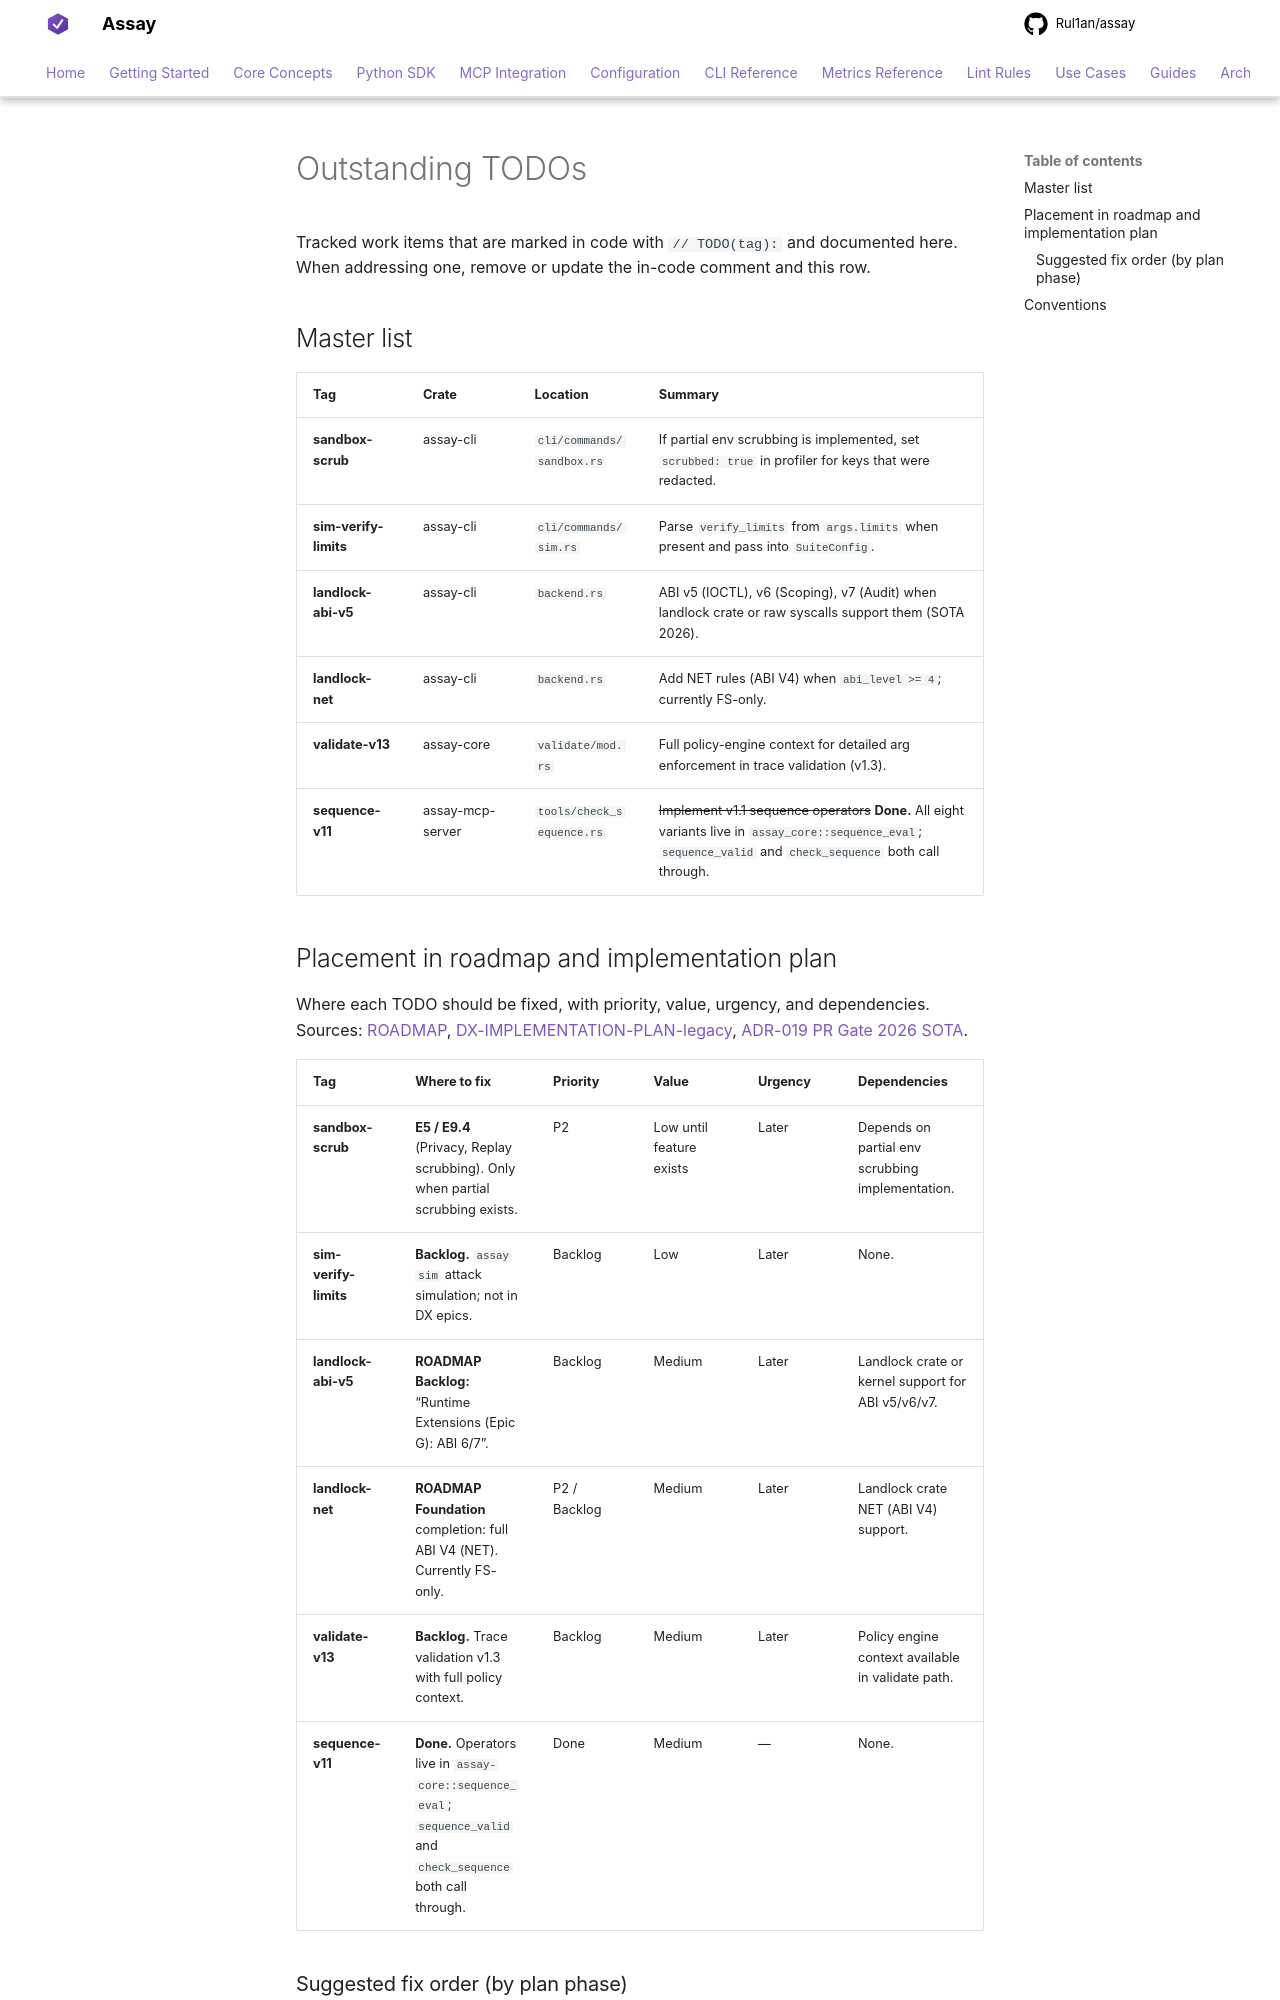

repository: Rul1an/assay · page: contributing/TODOS/index.html · generator: mkdocs

# Outstanding TODOs

Tracked work items that are marked in code with `// TODO(tag):` and documented here. When addressing one, remove or update the in-code comment and this row.

## Master list

| Tag | Crate | Location | Summary |
|-----|-------|----------|---------|
| **sandbox-scrub** | assay-cli | `cli/commands/sandbox.rs` | If partial env scrubbing is implemented, set `scrubbed: true` in profiler for keys that were redacted. |
| **sim-verify-limits** | assay-cli | `cli/commands/sim.rs` | Parse `verify_limits` from `args.limits` when present and pass into `SuiteConfig`. |
| **landlock-abi-v5** | assay-cli | `backend.rs` | ABI v5 (IOCTL), v6 (Scoping), v7 (Audit) when landlock crate or raw syscalls support them (SOTA 2026). |
| **landlock-net** | assay-cli | `backend.rs` | Add NET rules (ABI V4) when `abi_level >= 4`; currently FS-only. |
| **validate-v13** | assay-core | `validate/mod.rs` | Full policy-engine context for detailed arg enforcement in trace validation (v1.3). |
| **sequence-v11** | assay-mcp-server | `tools/check_sequence.rs` | ~~Implement v1.1 sequence operators~~ **Done.** All eight variants live in `assay_core::sequence_eval`; `sequence_valid` and `check_sequence` both call through. |

## Placement in roadmap and implementation plan

Where each TODO should be fixed, with priority, value, urgency, and dependencies. Sources: [ROADMAP](../ROADMAP.md), [DX-IMPLEMENTATION-PLAN-legacy](../archive/DX-IMPLEMENTATION-PLAN-legacy.md), [ADR-019 PR Gate 2026 SOTA](../architecture/ADR-019-PR-Gate-2026-SOTA.md).

| Tag | Where to fix | Priority | Value | Urgency | Dependencies |
|-----|--------------|----------|-------|---------|--------------|
| **sandbox-scrub** | **E5 / E9.4** (Privacy, Replay scrubbing). Only when partial scrubbing exists. | P2 | Low until feature exists | Later | Depends on partial env scrubbing implementation. |
| **sim-verify-limits** | **Backlog.** `assay sim` attack simulation; not in DX epics. | Backlog | Low | Later | None. |
| **landlock-abi-v5** | **ROADMAP Backlog:** “Runtime Extensions (Epic G): ABI 6/7”. | Backlog | Medium | Later | Landlock crate or kernel support for ABI v5/v6/v7. |
| **landlock-net** | **ROADMAP Foundation** completion: full ABI V4 (NET). Currently FS-only. | P2 / Backlog | Medium | Later | Landlock crate NET (ABI V4) support. |
| **validate-v13** | **Backlog.** Trace validation v1.3 with full policy context. | Backlog | Medium | Later | Policy engine context available in validate path. |
| **sequence-v11** | **Done.** Operators live in `assay-core::sequence_eval`; `sequence_valid` and `check_sequence` both call through. | Done | Medium | — | None. |
